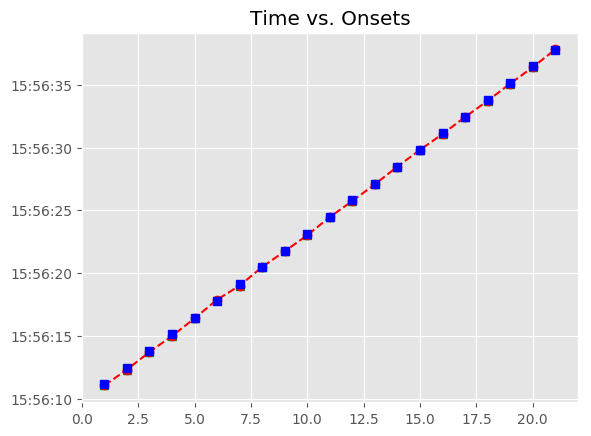

Values plotted in this chart, from the file beside it:
, Asynchrony, Tap Onset, Test, True Onset, User ID, IOI, Max, Min, Sanitized Tap Onset, Sanitized Asynchrony, Sanitized Mean Asynchrony, Sanitized Std Dev Asynchrony, Mean Asynchrony, Std Dev Asynchrony, Missed Taps, Phase Correction Response
1, -78.86, 2018-05-06 15:56:11.057601000, P7A1b1, 2018-05-06 15:56:11.136461000, 729.0, 0 days 00:00:01.323537000, 2018-05-06 15:56:11.798229500, 2018-05-06 15:56:10.463082000, 2018-05-06 15:56:11.057601000, -78.86, -45.59, 58.48, -45.59, 58.48, 0, -57.43
2, -136.3, 2018-05-06 15:56:12.323712000, P7A1b1, 2018-05-06 15:56:12.459998000, 729.0, 0 days 00:00:01.346758000, 2018-05-06 15:56:13.133377000, 2018-05-06 15:56:11.798229500, 2018-05-06 15:56:12.323712000, -136.3, -45.59, 58.48, -45.59, 58.48, 0, 56.21
3, -80.08, 2018-05-06 15:56:13.726680000, P7A1b1, 2018-05-06 15:56:13.806756000, 729.0, 0 days 00:00:01.323537000, 2018-05-06 15:56:14.468524500, 2018-05-06 15:56:13.133377000, 2018-05-06 15:56:13.726680000, -80.08, -45.59, 58.48, -45.59, 58.48, 0, -50.39
4, -130.5, 2018-05-06 15:56:14.999830000, P7A1b1, 2018-05-06 15:56:15.130293000, 729.0, 0 days 00:00:01.323537000, 2018-05-06 15:56:15.792061500, 2018-05-06 15:56:14.468524500, 2018-05-06 15:56:14.999830000, -130.5, -45.59, 58.48, -45.59, 58.48, 0, 74.75
5, -55.71, 2018-05-06 15:56:16.398116000, P7A1b1, 2018-05-06 15:56:16.453830000, 729.0, 0 days 00:00:01.346758000, 2018-05-06 15:56:17.127209000, 2018-05-06 15:56:15.792061500, 2018-05-06 15:56:16.398116000, -55.71, -45.59, 58.48, -45.59, 58.48, 0, 146.2
6, 90.48, 2018-05-06 15:56:17.891068000, P7A1b1, 2018-05-06 15:56:17.800588000, 729.0, 0 days 00:00:01.323537000, 2018-05-06 15:56:18.462356500, 2018-05-06 15:56:17.127209000, 2018-05-06 15:56:17.891068000, 90.48, -45.59, 58.48, -45.59, 58.48, 0, -206.6
7, -116.2, 2018-05-06 15:56:19.007956000, P7A1b1, 2018-05-06 15:56:19.124125000, 729.0, 0 days 00:00:01.346758000, 2018-05-06 15:56:19.797504000, 2018-05-06 15:56:18.462356500, 2018-05-06 15:56:19.007956000, -116.2, -45.59, 58.48, -45.59, 58.48, 0, 136.7
8, 20.51, 2018-05-06 15:56:20.491392000, P7A1b1, 2018-05-06 15:56:20.470883000, 729.0, 0 days 00:00:01.323537000, 2018-05-06 15:56:21.132651500, 2018-05-06 15:56:19.797504000, 2018-05-06 15:56:20.491392000, 20.51, -45.59, 58.48, -45.59, 58.48, 0, -68.04
9, -47.53, 2018-05-06 15:56:21.746889000, P7A1b1, 2018-05-06 15:56:21.794420000, 729.0, 0 days 00:00:01.346757000, 2018-05-06 15:56:22.467798500, 2018-05-06 15:56:21.132651500, 2018-05-06 15:56:21.746889000, -47.53, -45.59, 58.48, -45.59, 58.48, 0, -73.23
10, -120.8, 2018-05-06 15:56:23.020413000, P7A1b1, 2018-05-06 15:56:23.141177000, 729.0, 0 days 00:00:01.323538000, 2018-05-06 15:56:23.802946000, 2018-05-06 15:56:22.467798500, 2018-05-06 15:56:23.020413000, -120.8, -45.59, 58.48, -45.59, 58.48, 0, 125.3
11, 4.528, 2018-05-06 15:56:24.469243000, P7A1b1, 2018-05-06 15:56:24.464715000, 729.0, 0 days 00:00:01.323537000, 2018-05-06 15:56:25.126483500, 2018-05-06 15:56:23.802946000, 2018-05-06 15:56:24.469243000, 4.528, -45.59, 58.48, -45.59, 58.48, 0, -45.64
12, -41.11, 2018-05-06 15:56:25.747140000, P7A1b1, 2018-05-06 15:56:25.788252000, 729.0, 0 days 00:00:01.346757000, 2018-05-06 15:56:26.461630500, 2018-05-06 15:56:25.126483500, 2018-05-06 15:56:25.747140000, -41.11, -45.59, 58.48, -45.59, 58.48, 0, -18.95
13, -60.06, 2018-05-06 15:56:27.074947000, P7A1b1, 2018-05-06 15:56:27.135009000, 729.0, 0 days 00:00:01.323538000, 2018-05-06 15:56:27.796778000, 2018-05-06 15:56:26.461630500, 2018-05-06 15:56:27.074947000, -60.06, -45.59, 58.48, -45.59, 58.48, 0, 88.93
14, 28.87, 2018-05-06 15:56:28.487415000, P7A1b1, 2018-05-06 15:56:28.458547000, 729.0, 0 days 00:00:01.346757000, 2018-05-06 15:56:29.131925500, 2018-05-06 15:56:27.796778000, 2018-05-06 15:56:28.487415000, 28.87, -45.59, 58.48, -45.59, 58.48, 0, -19.94
15, 8.931, 2018-05-06 15:56:29.814235000, P7A1b1, 2018-05-06 15:56:29.805304000, 729.0, 0 days 00:00:01.323538000, 2018-05-06 15:56:30.467073000, 2018-05-06 15:56:29.131925500, 2018-05-06 15:56:29.814235000, 8.931, -45.59, 58.48, -45.59, 58.48, 0, -60.16
16, -51.23, 2018-05-06 15:56:31.077611000, P7A1b1, 2018-05-06 15:56:31.128842000, 729.0, 0 days 00:00:01.323537000, 2018-05-06 15:56:31.790610500, 2018-05-06 15:56:30.467073000, 2018-05-06 15:56:31.077611000, -51.23, -45.59, 58.48, -45.59, 58.48, 0, 27.19
17, -24.04, 2018-05-06 15:56:32.428341000, P7A1b1, 2018-05-06 15:56:32.452379000, 729.0, 0 days 00:00:01.346757000, 2018-05-06 15:56:33.125757500, 2018-05-06 15:56:31.790610500, 2018-05-06 15:56:32.428341000, -24.04, -45.59, 58.48, -45.59, 58.48, 0, -53.77
18, -77.81, 2018-05-06 15:56:33.721331000, P7A1b1, 2018-05-06 15:56:33.799136000, 729.0, 0 days 00:00:01.323538000, 2018-05-06 15:56:34.460905000, 2018-05-06 15:56:33.125757500, 2018-05-06 15:56:33.721331000, -77.81, -45.59, 58.48, -45.59, 58.48, 0, 44.8
19, -33, 2018-05-06 15:56:35.089671000, P7A1b1, 2018-05-06 15:56:35.122674000, 729.0, 0 days 00:00:01.346757000, 2018-05-06 15:56:35.796052500, 2018-05-06 15:56:34.460905000, 2018-05-06 15:56:35.089671000, -33, -45.59, 58.48, -45.59, 58.48, 0, -37.91
20, -70.91, 2018-05-06 15:56:36.398523000, P7A1b1, 2018-05-06 15:56:36.469431000, 729.0, 0 days 00:00:01.323538000, 2018-05-06 15:56:37.131200000, 2018-05-06 15:56:35.796052500, 2018-05-06 15:56:36.398523000, -70.91, -45.59, 58.48, -45.59, 58.48, 0, 84.18
21, 13.27, 2018-05-06 15:56:37.806239000, P7A1b1, 2018-05-06 15:56:37.792969000, 729.0, 0 days 00:00:01.346757000, 2018-05-06 15:56:38.466347500, 2018-05-06 15:56:37.131200000, 2018-05-06 15:56:37.806239000, 13.27, -45.59, 58.48, -45.59, 58.48, 0, 
